The GitHub repository Diogo-Rodriigues/AP_Modulo2 contains a labelled image folder "dataset_cleaned" with 4 categories: biliary leaks, lithiasis, normal, stricture. Examples follow, each with its label.

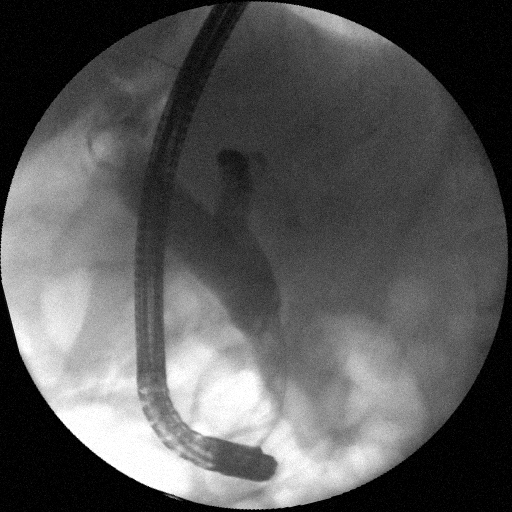
Label: lithiasis

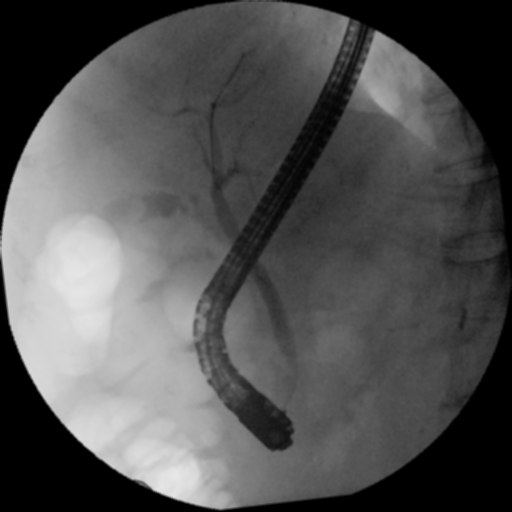
Label: normal

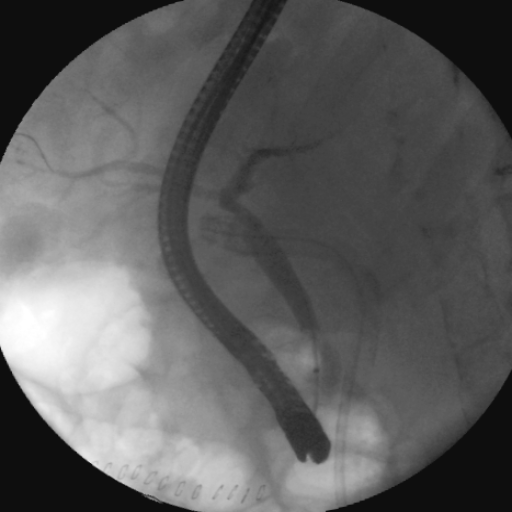
Label: biliary leaks

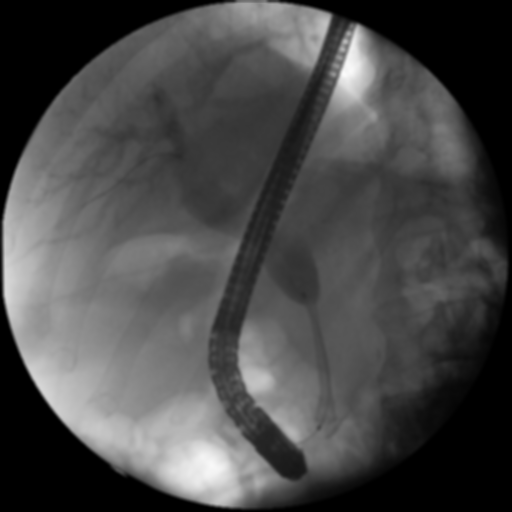
Label: stricture

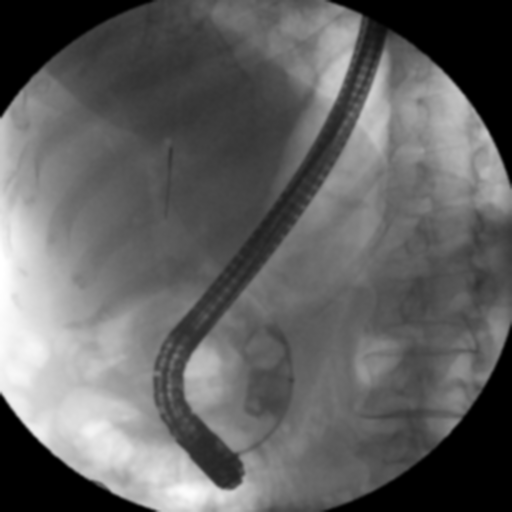
Label: lithiasis

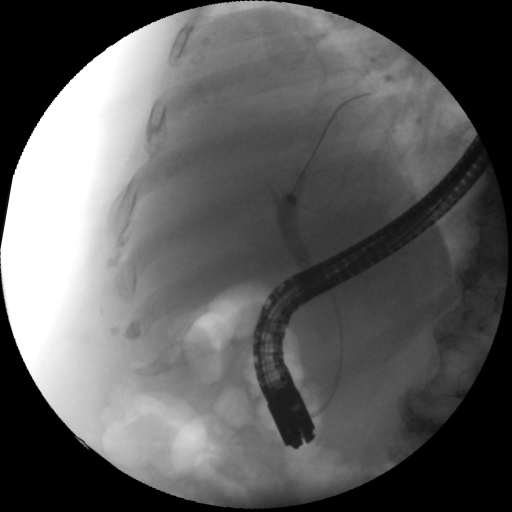
Label: normal
